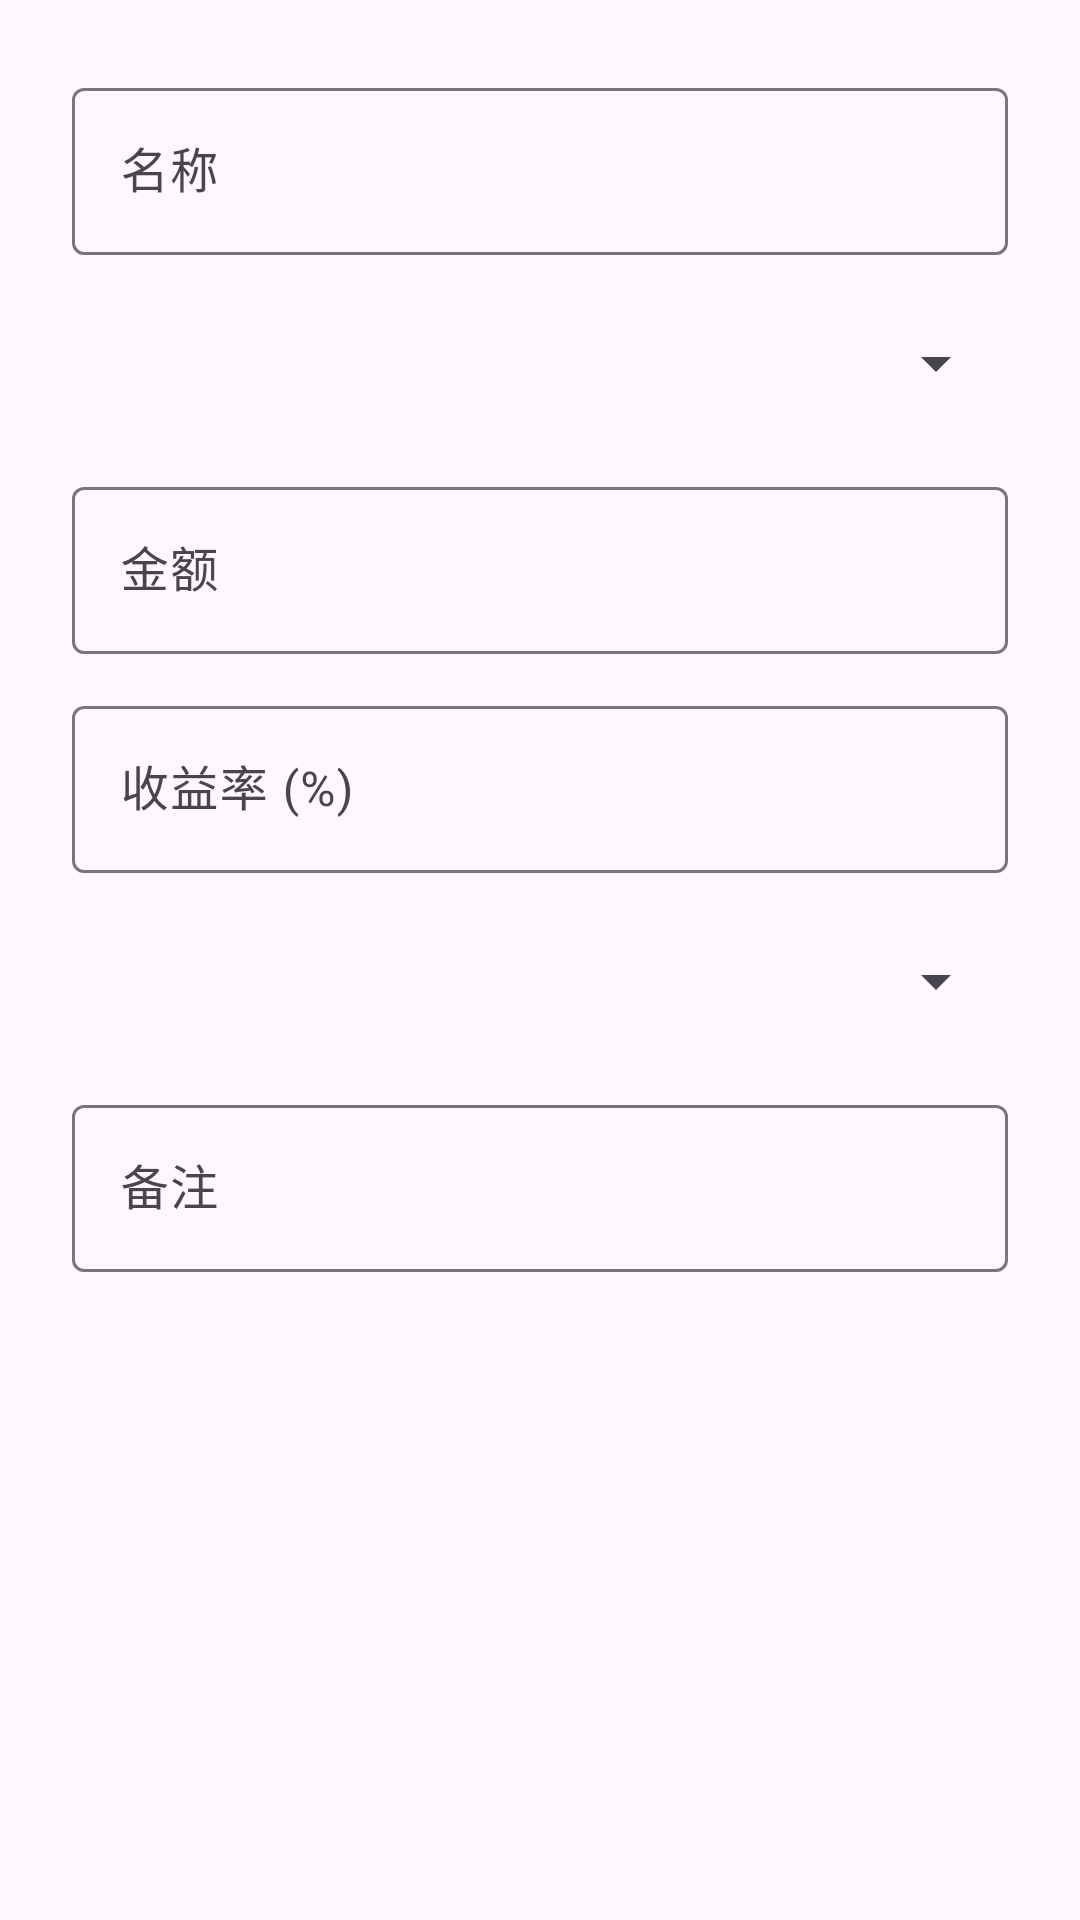

Produce the Android XML layout that renders to this screen, including the resource entries it uses.
<!-- AndroidManifest.xml: application theme Theme.PortalApp -->
<!-- res/layout/dialog_add_investment.xml -->
<?xml version="1.0" encoding="utf-8"?>
<ScrollView xmlns:android="http://schemas.android.com/apk/res/android"
    android:layout_width="match_parent" android:layout_height="wrap_content">
    <LinearLayout android:layout_width="match_parent" android:layout_height="wrap_content" android:orientation="vertical" android:padding="24dp">
        <com.google.android.material.textfield.TextInputLayout android:layout_width="match_parent" android:layout_height="wrap_content" android:hint="名称" style="@style/Widget.Material3.TextInputLayout.OutlinedBox">
            <com.google.android.material.textfield.TextInputEditText android:id="@+id/et_name" android:layout_width="match_parent" android:layout_height="wrap_content" />
        </com.google.android.material.textfield.TextInputLayout>
        <Spinner android:id="@+id/spinner_asset_type" android:layout_width="match_parent" android:layout_height="48dp" android:layout_marginTop="12dp" />
        <com.google.android.material.textfield.TextInputLayout android:layout_width="match_parent" android:layout_height="wrap_content" android:hint="金额" android:layout_marginTop="12dp" style="@style/Widget.Material3.TextInputLayout.OutlinedBox">
            <com.google.android.material.textfield.TextInputEditText android:id="@+id/et_amount" android:layout_width="match_parent" android:layout_height="wrap_content" android:inputType="numberDecimal" />
        </com.google.android.material.textfield.TextInputLayout>
        <com.google.android.material.textfield.TextInputLayout android:layout_width="match_parent" android:layout_height="wrap_content" android:hint="收益率 (%)" android:layout_marginTop="12dp" style="@style/Widget.Material3.TextInputLayout.OutlinedBox">
            <com.google.android.material.textfield.TextInputEditText android:id="@+id/et_return_rate" android:layout_width="match_parent" android:layout_height="wrap_content" android:inputType="numberDecimal|numberSigned" />
        </com.google.android.material.textfield.TextInputLayout>
        <Spinner android:id="@+id/spinner_risk_level" android:layout_width="match_parent" android:layout_height="48dp" android:layout_marginTop="12dp" />
        <com.google.android.material.textfield.TextInputLayout android:layout_width="match_parent" android:layout_height="wrap_content" android:hint="备注" android:layout_marginTop="12dp" style="@style/Widget.Material3.TextInputLayout.OutlinedBox">
            <com.google.android.material.textfield.TextInputEditText android:id="@+id/et_notes" android:layout_width="match_parent" android:layout_height="wrap_content" />
        </com.google.android.material.textfield.TextInputLayout>
    </LinearLayout>
</ScrollView>
<!-- resources referenced by this layout -->
<resources>
  <style name="Theme.PortalApp" parent="Theme.Material3.DayNight.NoActionBar">
          <item name="colorPrimary">@color/purple_500</item>
          <item name="colorPrimaryVariant">@color/purple_700</item>
          <item name="colorOnPrimary">@color/white</item>
          <item name="colorSecondary">@color/teal_200</item>
      </style>
  <color name="purple_500">#FF6200EE</color>
  <color name="purple_700">#FF3700B3</color>
  <color name="white">#FFFFFFFF</color>
  <color name="teal_200">#FF03DAC5</color>
</resources>
